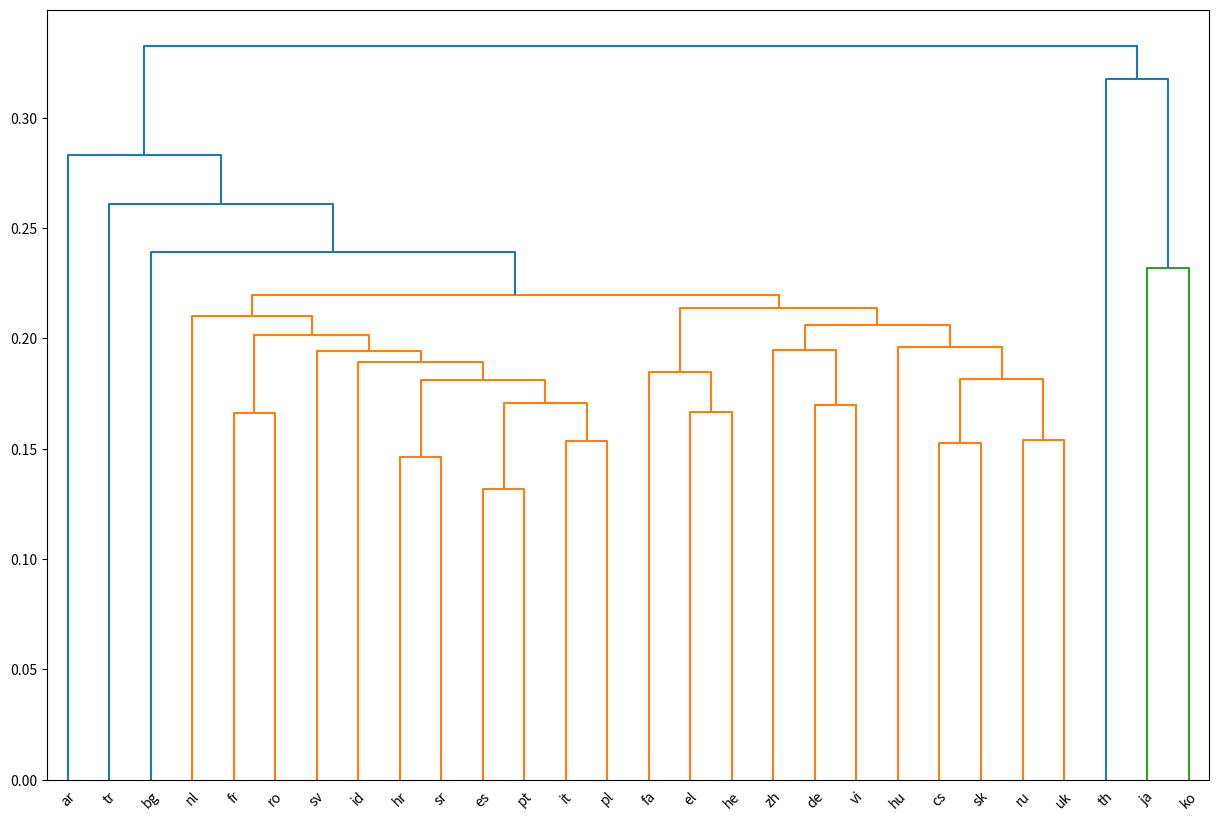

Write Python code to recreate this figure.
import collections

import numpy as np
from matplotlib import pyplot as plt
from scipy.cluster.hierarchy import dendrogram, linkage, cut_tree

m2o = """
ar	bg	cs	de	el	es	fa	fr	he	hr	hu	id	it	ja	ko	nl	pl	pt	ro	ru	sk	sr	sv	th	tr	uk	vi	zh
0.20646441	0.02316099	-0.02036184	-0.0171051	0.03216499	-0.01012987	0.02482933	0.01138216	0.0585174	0.00040823	-0.02135623	0.01010966	0.01260799	-0.0327509	-0.06015813	-0.04524893	-0.02156472	0.00617164	0.02193201	0.01257563	-0.02937454	-0.01872808	0.01256263	-0.01302665	-0.00601262	0.04102242	0.02085769	0.03112543
0.02577937	0.11292511	-0.01103193	-0.0292806	0.04870933	0.04853314	-0.01033616	0.0277912	0.0156123	-0.0025388	0.02683336	0.01034147	0.01056415	-0.04458696	-0.00808269	-0.00710756	-0.04239315	0.01169151	-0.0174436	0.00073051	0.03778601	0.0023315	-0.01131052	-0.02683294	-0.0124054	0.02179158	0.00750422	-0.02194738
0.00186878	0.00720614	0.06994474	0.00048685	-0.02892858	-0.0021407	0.00029576	0.02008927	-0.00425225	0.01588804	0.00309384	0.01340699	0.01494485	0.00146568	-0.02930588	-0.00753403	0.02120882	0.00742501	0.01935351	0.02740777	0.09978616	-0.01111764	0.05273211	-0.01911592	0.00587428	0.00412053	0.00189835	0.02669322
-0.01661634	-0.0158487	0.02126282	0.08236706	-0.00092328	0.00279838	-0.02009273	0.02280295	-0.00682312	0.02511841	0.03578895	0.02440935	0.04039288	0.01685882	0.00336277	0.04413927	0.04366118	0.0121724	-0.04636556	0.05358917	-0.01505679	0.0038867	-0.00703931	-0.03966534	0.01614815	0.03851032	0.0000174	0.01379591
0.03369558	-0.00601214	0.00391972	-0.0158425	0.06097358	0.00582838	0.02737838	0.0005548	0.03175336	-0.02046508	-0.01136565	-0.05792278	0.00876045	-0.04112995	0.02510905	-0.01275122	0.0150454	0.01114494	0.01423168	0.05024421	0.04480582	-0.00393063	0.02715772	0.00297761	-0.00489533	0.01158392	0.01252097	0.00092101
-0.00798553	-0.01923186	0.01247424	-0.01711738	0.01438183	0.12313014	-0.02648854	0.02586442	0.00410193	0.00377268	0.0377937	0.04319805	0.0459826	-0.02662855	-0.08566099	0.02753693	0.0234468	0.0814352	0.07051009	0.01036209	-0.00425744	0.02958196	0.00462466	-0.03871971	0.0374428	0.00686324	0.00949043	0.00613815
0.05766678	-0.01163518	0.00000495	-0.02748674	0.00794476	-0.02138692	0.10260314	0.0134654	0.05603707	0.00217414	0.01916456	-0.00819653	-0.01975787	-0.00124884	0.00964528	-0.02812678	-0.0397808	-0.03343666	-0.01351249	0.02183294	0.01890063	0.00138974	-0.02871609	-0.07698476	0.01258427	0.01904273	0.00137579	0.02645415
0.05793047	-0.01085091	-0.01089567	0.01373857	-0.00595546	0.04208946	-0.0103879	0.09829319	0.01418221	-0.00900406	-0.01624173	0.01161104	0.00449169	-0.04279387	-0.0124225	0.02694905	0.01612806	0.02459925	0.04965609	0.03210449	-0.00261056	-0.03556168	0.03007686	0.00156933	0.00202751	-0.01860857	-0.03988713	0.01755875
0.05318367	-0.00843179	0.01339358	0.00298566	0.02793437	0.04218769	0.02711606	-0.02715701	0.1433903	-0.01736778	0.03216231	-0.00814891	0.01482868	-0.02154821	-0.00623947	-0.00985777	0.00121063	-0.00605321	0.00776541	0.00253844	0.00305164	0.00395393	-0.00998819	-0.00883245	0.05696887	0.00591654	0.02595097	0.01277405
0.00559878	0.02440131	-0.01085532	-0.03354323	0.02075624	0.01874357	-0.01211029	-0.01815492	-0.00059772	0.10807115	0.01677793	0.00456947	0.00141907	-0.01640254	0.02437556	0.00276548	-0.00812942	0.02589786	0.03929609	0.01065683	-0.00057787	0.01981753	0.03158796	-0.03557223	0.01155412	0.0061211	0.00492162	0.00931948
0.01080072	-0.00055099	0.02955115	0.00176704	-0.02917284	0.02099425	0.03812963	0.01167303	-0.00605261	-0.01037365	0.11784208	0.01422912	-0.01384759	0.01173264	0.03708708	0.00485671	0.01972848	-0.00998688	0.00843138	0.00992751	0.03039795	0.01282281	-0.00949228	-0.02820575	0.04798579	0.01559353	-0.00691378	0.00557727
0.01894951	-0.02476543	0.00498211	-0.0223316	-0.00602329	-0.00867128	0.01087725	0.04803854	0.03111327	0.00393814	0.00995952	0.09954107	-0.0029698	-0.01873881	-0.03297561	0.00787884	0.02147388	0.01464933	0.0393548	0.03025126	-0.03205991	-0.01921725	0.01789504	-0.03207576	0.005162	0.00621152	0.02545029	0.00864899
-0.00258595	-0.01540196	0.00118649	0.01572037	-0.01120669	0.05297154	-0.04945159	0.03130329	-0.00228989	0.00047904	-0.00644112	0.03644031	0.08357722	-0.04606062	-0.01445639	0.01717377	0.00091797	0.02134311	0.0605076	0.0281924	-0.0121069	0.00679988	0.0265246	-0.10478193	-0.02430904	-0.00881535	0.0184043	0.00630808
-0.01676834	-0.07202661	0.01472706	-0.02072489	-0.04579252	-0.02377456	0.00987643	-0.03760827	-0.01955456	-0.00421315	0.01873952	-0.0149408	-0.02575344	0.18959355	0.07812196	-0.0186041	-0.01168221	-0.02912372	-0.06211025	0.02519011	-0.00067943	-0.04577315	-0.02833796	0.02094066	0.03433782	-0.03978121	-0.00433642	0.04947859
0.04719472	-0.03221536	-0.0143863	0.01517856	0.01793915	-0.00332302	-0.00903046	-0.02794129	0.0003587	-0.02057421	0.02802432	0.02469712	-0.02196187	0.07727569	0.18140221	0.00715739	-0.03992718	-0.00737476	-0.04344779	0.03250295	-0.00534028	-0.03150052	0.03035057	0.0449509	0.05891263	0.01676238	0.02925408	0.05784434
0.01565582	-0.04561806	-0.01503938	0.00502247	0.00025791	0.02703559	-0.00605011	0.03957891	0.01341659	0.02622008	0.00336146	0.01567245	-0.00054878	-0.03103179	-0.04115552	0.15403563	0.02513641	0.02412337	0.01231927	-0.00106698	-0.01947045	0.01955634	0.04503953	-0.04571044	0.02707189	0.00018978	0.0028066	0.0027982
0.02893454	-0.03798801	0.00217205	-0.03483558	-0.0223645	0.0288524	-0.02973491	-0.01846707	-0.0067544	0.01004291	0.0249247	0.01587057	0.0274356	-0.02798963	-0.00778198	0.00556028	0.07223564	-0.01162583	-0.01810503	0.04529554	0.03575259	0.00435418	-0.01816112	-0.05638736	0.05268127	0.0445925	-0.04407805	-0.02502334
0.03465265	0.01209432	-0.02626026	-0.00911319	0.00794381	0.05782157	0.00465024	0.01585716	0.025258	-0.0090248	0.02782381	0.0259282	0.01440132	-0.0124678	0.00523043	0.03077132	0.01167142	0.07622087	0.02571356	0.02678633	0.06012952	0.01044661	-0.01796889	-0.01280761	0.01772797	0.04192758	-0.0217998	-0.00721729
0.01361841	-0.03569418	0.00360101	-0.00874156	0.02253211	0.01816678	0.0035367	0.04497004	-0.00420892	0.01502907	0.00414973	0.02477771	0.01708221	-0.05843681	-0.00477827	-0.01878202	-0.00402892	-0.00285465	0.08563441	-0.0275563	-0.00793225	-0.0203346	0.00990081	-0.01744324	0.00916672	-0.00639272	0.01410002	0.00612795
0.03286177	0.04440272	0.04381019	0.01267731	-0.01615965	-0.02696735	-0.02420807	-0.02093619	-0.00807464	0.0124101	0.00373268	0.0440374	0.01644951	-0.03098774	0.01065421	0.0034889	-0.01365882	-0.00194603	-0.00584716	0.07654172	0.00601459	0.01226431	0.01143378	-0.04184687	0.01256967	0.05768311	0.02721381	0.02003312
0.02004856	-0.01123255	0.0479002	-0.01642865	0.03221995	-0.01223993	-0.02402288	0.01523387	-0.00138003	0.02583843	0.01216161	0.01236027	-0.01197088	-0.00242305	-0.01394063	0.01087117	0.02309114	-0.00276762	0.03685355	0.00457722	0.04669487	-0.02012897	0.00302321	-0.0136658	0.00912243	0.02556044	-0.0074991	-0.00871128
-0.01254499	0.03004795	0.05992228	0.05199981	0.00619477	0.04434848	-0.03028357	0.03129452	0.01968265	0.05717331	-0.02713662	0.03023213	-0.00757307	-0.04753864	-0.00366712	-0.0049668	-0.02193367	-0.0127722	-0.01132143	-0.00217241	0.02722549	0.06533951	0.00214803	0.00041258	0.01317286	0.01220375	0.02255583	0.02224284
-0.00295717	-0.00474501	0.00292391	0.00298893	-0.00376976	0.01156867	-0.02557033	0.02609134	-0.00897509	0.03579921	-0.03313565	0.01943624	0.06747609	-0.04138708	0.02327055	-0.00037193	0.01851535	-0.00170934	0.01405454	0.01327062	0.03337908	0.03220749	0.12102169	-0.034123	-0.00831765	0.01689363	-0.01033163	0.0141452
0.04776847	0.02252549	0.00653547	0.03121901	-0.00225878	-0.0165875	0.00239545	0.02366602	0.00565231	-0.030734	0.00378561	-0.05472827	-0.03184938	0.03942436	0.01095867	-0.02157027	-0.00987834	-0.02220809	0.04046822	0.00960988	0.00950122	-0.01478553	-0.01937234	0.21052533	-0.0011524	0.04870743	0.03427345	-0.02447784
0.00124794	0.00690103	0.01122838	0.00990599	-0.01131696	-0.02209067	-0.00755614	-0.02909839	-0.01487708	-0.03882653	0.01049125	0.03464103	0.00877106	0.04044092	0.0284968	0.03071696	0.01967901	-0.00394541	-0.03814685	0.02536929	0.04402721	0.00475806	-0.02122682	-0.03824401	0.1765818	0.02797949	-0.00179905	0.02258623
0.00800818	0.0102123	0.03003657	-0.00903249	0.03034979	0.00672615	-0.01782554	-0.04170108	0.00561154	-0.01223224	0.010427	-0.01922244	-0.00115114	-0.04182941	-0.02095622	-0.01771677	-0.02179933	0.00547099	0.00430518	0.01839411	0.01166421	0.01626933	0.01458389	-0.04857385	0.02707076	0.10691816	-0.01143169	0.00691432
0.00773901	-0.03794509	-0.00647527	-0.00591576	-0.02190417	0.02641892	0.00322825	0.0089457	0.01433939	-0.00867116	-0.01775062	0.02817595	-0.00038439	-0.00051415	0.01749665	0.0139969	-0.00114387	-0.01174366	0.01003534	0.02154028	0.01172686	0.00019902	-0.01638085	-0.02484804	-0.02383471	0.02920198	0.07500321	0.04373437
0.02809423	0.02941728	-0.0059514	-0.00950372	-0.00851506	-0.0193575	0.0211823	0.0237779	-0.00254297	-0.0027892	-0.0110451	-0.0106231	-0.00105417	0.04742563	0.01110047	0.01423144	0.0122323	-0.01661032	-0.01485139	0.0023064	0.00711054	-0.00031066	-0.01609784	-0.00213057	0.01249141	0.00818545	0.0081656	0.12349695
"""


matrix = m2o.strip().split("\n")
header = matrix[0].strip().split()
key_embedding = collections.defaultdict(list)

for line in matrix[1:]:
    line = line.strip().split()
    for lang, score in zip(header, line):
        key_embedding[lang].append(float(score))

Z = linkage(np.array(list(key_embedding.values())), 'average')
fig = plt.figure(figsize=(15, 10))
dn = dendrogram(Z, labels=np.array(list(key_embedding.keys())))
plt.show()

clusters = cut_tree(Z, n_clusters=7)
langs = list(key_embedding.keys())

language_clusters = collections.defaultdict(list)
for cls, lang in zip(clusters.T[0], langs):
    language_clusters[cls].append(lang)

for key, value in language_clusters.items():
    print(key, value)

